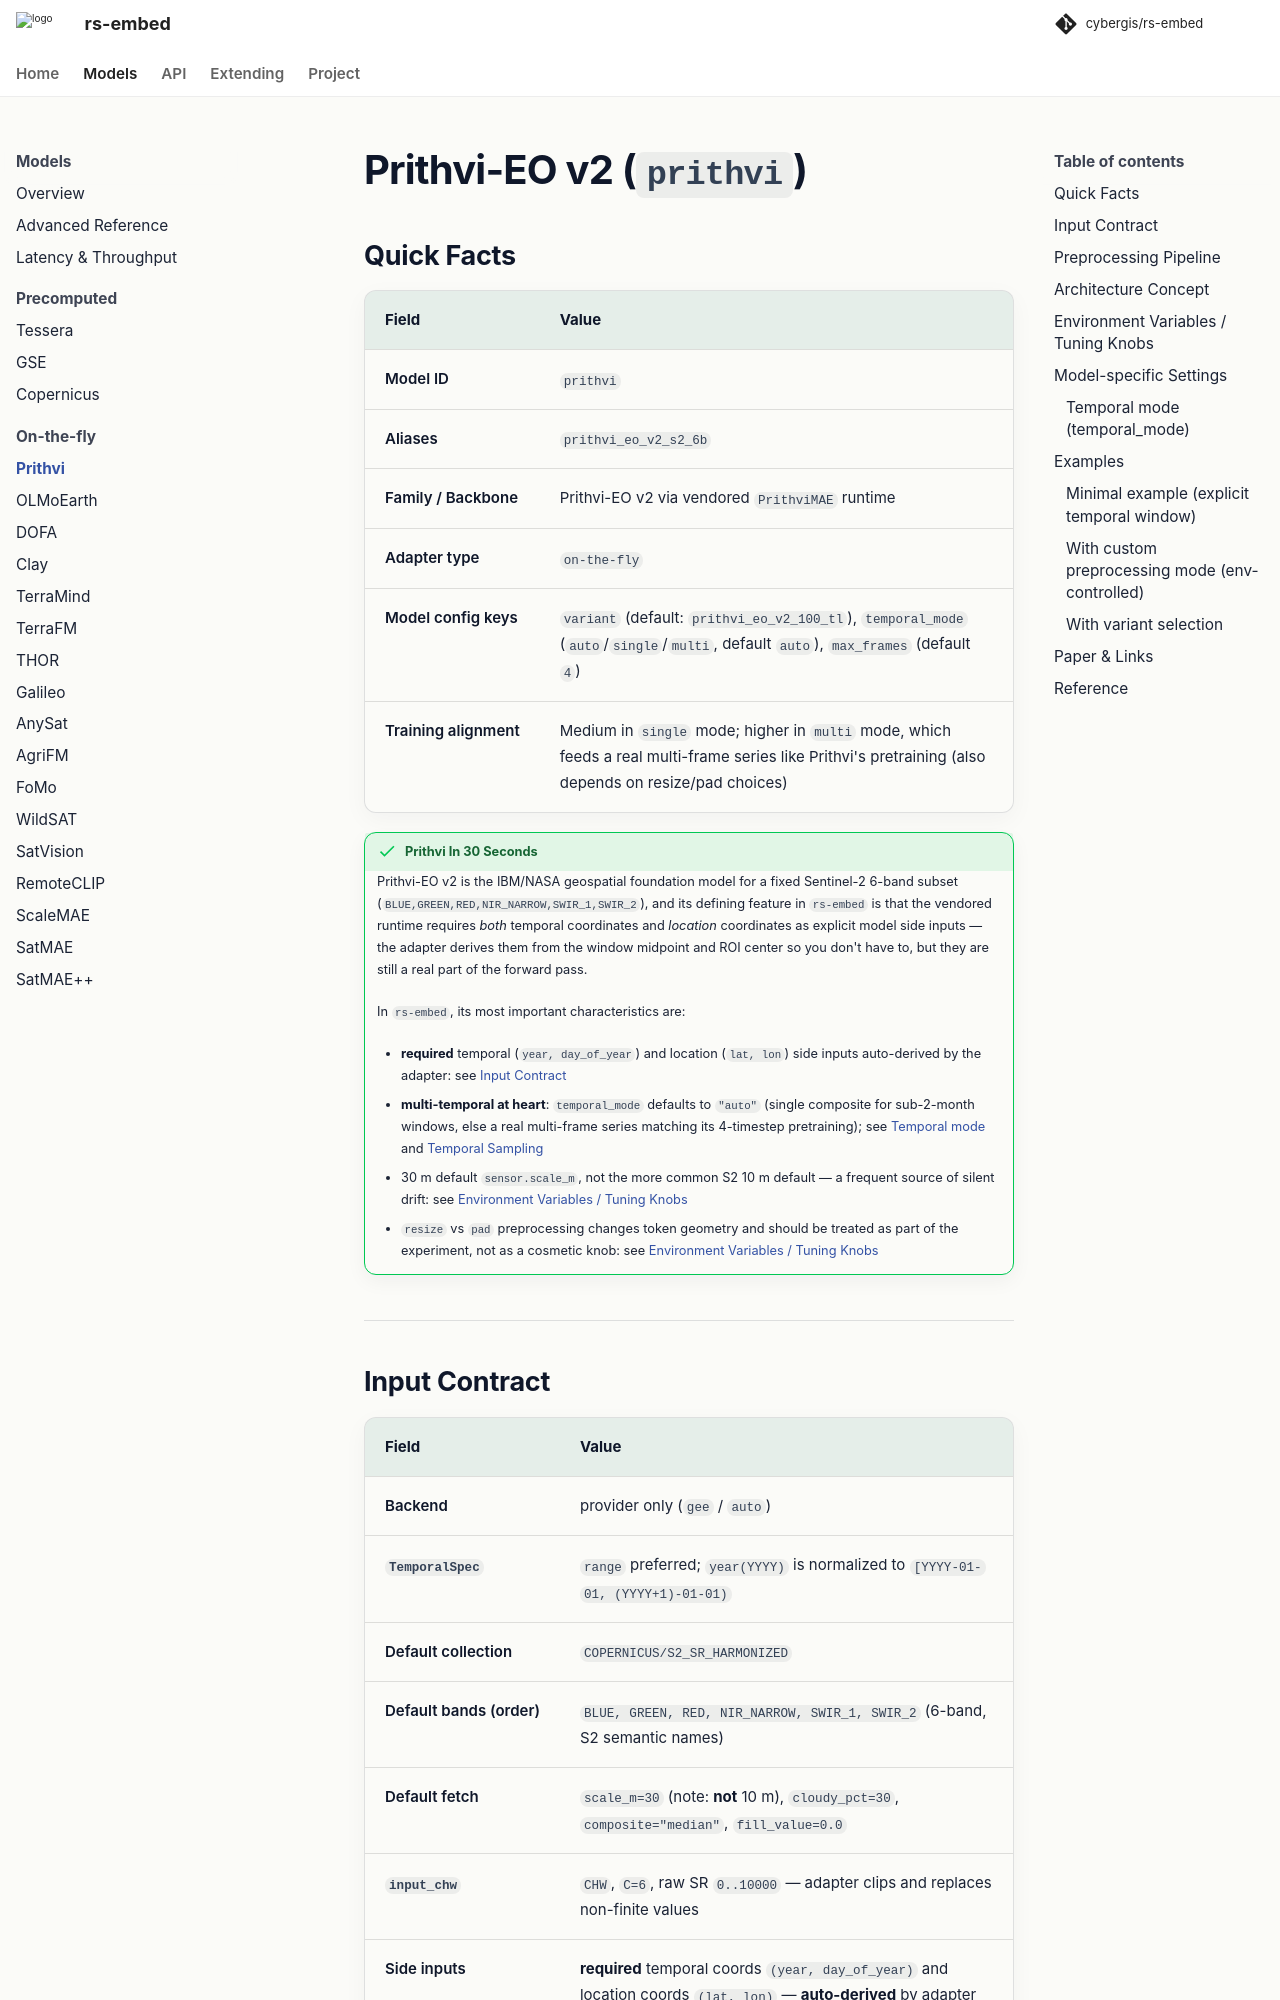

repository: cybergis/rs-embed · page: 0.4.0/models/prithvi/index.html · generator: mkdocs

# Prithvi-EO v2 (`prithvi`)



## Quick Facts

| Field                | Value                                                         |
| -------------------- | ------------------------------------------------------------- |
| Model ID             | `prithvi`                                                     |
| Aliases              | `prithvi_eo_v2_s2_6b`                                         |
| Family / Backbone    | Prithvi-EO v2 via vendored `PrithviMAE` runtime               |
| Adapter type         | `on-the-fly`                                                  |
| Model config keys    | `variant` (default: `prithvi_eo_v2_100_tl`), `temporal_mode` (`auto`/`single`/`multi`, default `auto`), `max_frames` (default `4`) |
| Training alignment   | Medium in `single` mode; higher in `multi` mode, which feeds a real multi-frame series like Prithvi's pretraining (also depends on resize/pad choices) |

!!! success "Prithvi In 30 Seconds"
    Prithvi-EO v2 is the IBM/NASA geospatial foundation model for a fixed Sentinel-2 6-band subset (`BLUE,GREEN,RED,NIR_NARROW,SWIR_1,SWIR_2`), and its defining feature in `rs-embed` is that the vendored runtime requires *both* temporal coordinates and *location* coordinates as explicit model side inputs — the adapter derives them from the window midpoint and ROI center so you don't have to, but they are still a real part of the forward pass.

    In `rs-embed`, its most important characteristics are:

    - **required** temporal (`year, day_of_year`) and location (`lat, lon`) side inputs auto-derived by the adapter: see [Input Contract](#input-contract)
    - **multi-temporal at heart**: `temporal_mode` defaults to `"auto"` (single composite for sub-2-month windows, else a real multi-frame series matching its 4-timestep pretraining); see [Temporal mode](#temporal-mode-temporal_mode) and [Temporal Sampling](../temporal_sampling.md)
    - 30 m default `sensor.scale_m`, not the more common S2 10 m default — a frequent source of silent drift: see [Environment Variables / Tuning Knobs](#environment-variables-tuning-knobs)
    - `resize` vs `pad` preprocessing changes token geometry and should be treated as part of the experiment, not as a cosmetic knob: see [Environment Variables / Tuning Knobs](#environment-variables-tuning-knobs)

---
